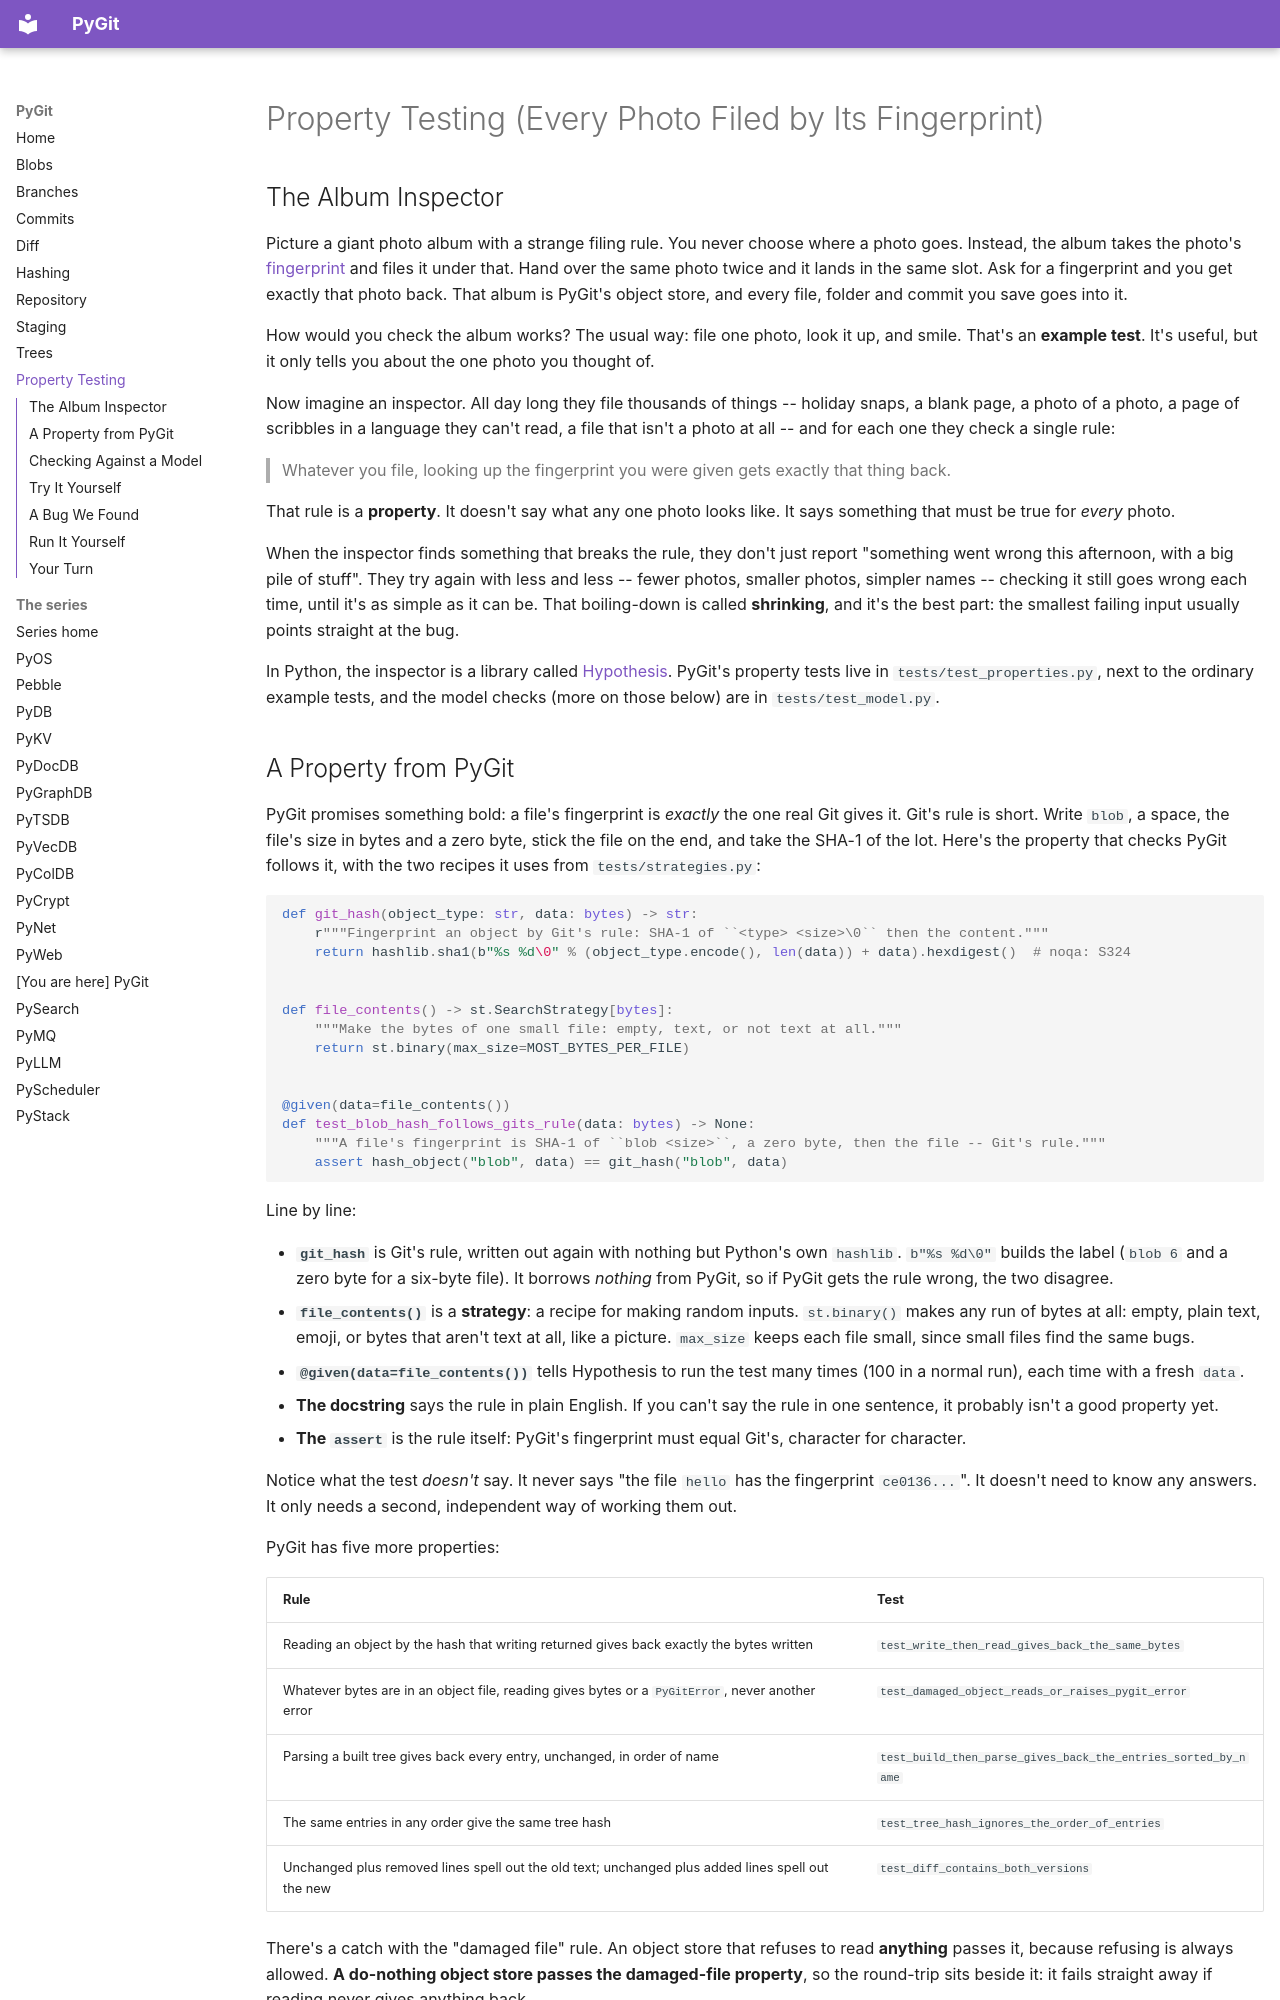

repository: robcox2910/pygit · page: property-testing/index.html · generator: mkdocs

# Property Testing (Every Photo Filed by Its Fingerprint)

## The Album Inspector

Picture a giant photo album with a strange filing rule. You never choose
where a photo goes. Instead, the album takes the photo's
[fingerprint](concepts/hashing.md) and files it under that. Hand over
the same photo twice and it lands in the same slot. Ask for a
fingerprint and you get exactly that photo back. That album is PyGit's
object store, and every file, folder and commit you save goes into it.

How would you check the album works? The usual way: file one photo, look
it up, and smile. That's an **example test**. It's useful, but it only
tells you about the one photo you thought of.

Now imagine an inspector. All day long they file thousands of things --
holiday snaps, a blank page, a photo of a photo, a page of scribbles in
a language they can't read, a file that isn't a photo at all -- and for
each one they check a single rule:

> Whatever you file, looking up the fingerprint you were given gets
> exactly that thing back.

That rule is a **property**. It doesn't say what any one photo looks
like. It says something that must be true for *every* photo.

When the inspector finds something that breaks the rule, they don't just
report "something went wrong this afternoon, with a big pile of stuff".
They try again with less and less -- fewer photos, smaller photos,
simpler names -- checking it still goes wrong each time, until it's as
simple as it can be. That boiling-down is called **shrinking**, and it's
the best part: the smallest failing input usually points straight at
the bug.

In Python, the inspector is a library called
[Hypothesis](https://hypothesis.readthedocs.io/). PyGit's property tests
live in `tests/test_properties.py`, next to the ordinary example tests,
and the model checks (more on those below) are in `tests/test_model.py`.
